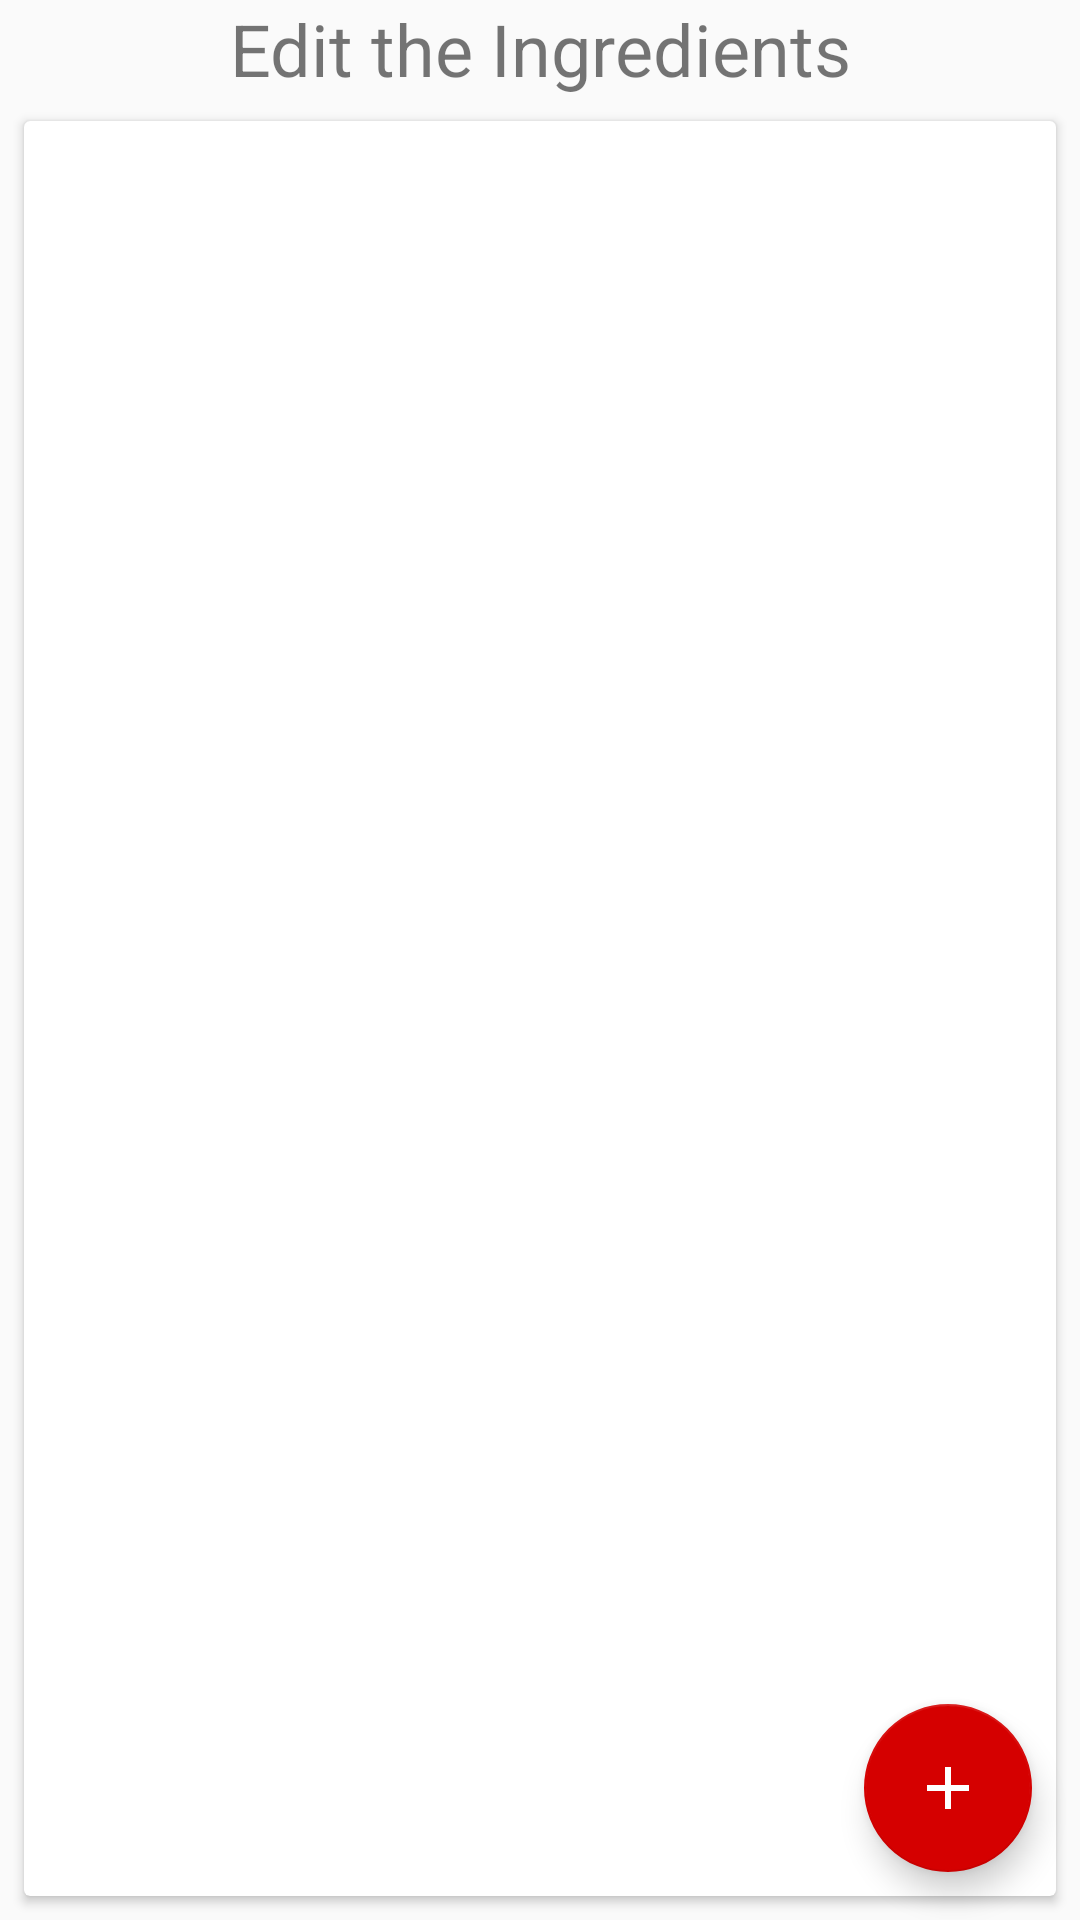

Produce the Android XML layout that renders to this screen, including the resource entries it uses.
<!-- AndroidManifest.xml: application theme CutTheme -->
<!-- res/layout/fragment_edit_list.xml -->
<?xml version="1.0" encoding="utf-8"?>
<android.support.constraint.ConstraintLayout xmlns:android="http://schemas.android.com/apk/res/android"
	xmlns:app="http://schemas.android.com/apk/res-auto"
	android:layout_width="match_parent"
	android:layout_height="match_parent">

	<TextView
		android:id="@+id/txt_label"
		android:layout_width="match_parent"
		android:layout_height="wrap_content"
		android:gravity="center"
		android:text="@string/lbl_ingredients_edit"
		android:textSize="@dimen/text_size_title" />

	<android.support.v7.widget.CardView
		android:layout_width="match_parent"
		android:layout_height="0dp"
		android:layout_margin="@dimen/margin_default"
		app:cardCornerRadius="2dp"
		app:layout_constraintBottom_toBottomOf="parent"
		app:layout_constraintTop_toBottomOf="@id/txt_label">

		<android.support.v7.widget.RecyclerView
			android:id="@+id/recyclerview"
			android:layout_width="match_parent"
			android:layout_height="match_parent" />

	</android.support.v7.widget.CardView>

	<android.support.design.widget.FloatingActionButton
		android:id="@+id/btn_add"
		style="@style/FloatingActionButton"
		android:src="@drawable/ic_add_white_24dp"
		app:fabSize="normal"
		app:layout_constraintBottom_toBottomOf="parent"
		app:layout_constraintRight_toRightOf="parent" />

</android.support.constraint.ConstraintLayout>
<!-- resources referenced by this layout -->
<resources>
  <dimen name="margin_default">8dp</dimen>
  <dimen name="text_size_title">24sp</dimen>
  <!-- drawable ic_add_white_24dp (drawable) -->
  <vector xmlns:android="http://schemas.android.com/apk/res/android"
  	android:width="24dp"
  	android:height="24dp"
  	android:tint="#FFFFFF"
  	android:viewportHeight="24.0"
  	android:viewportWidth="24.0">
  	<path
  		android:fillColor="#FF000000"
  		android:pathData="M19,13h-6v6h-2v-6H5v-2h6V5h2v6h6v2z" />
  </vector>
  <string name="lbl_ingredients_edit">Edit the Ingredients</string>
  <style name="FloatingActionButton">
  		<item name="android:layout_width">wrap_content</item>
  		<item name="android:layout_height">wrap_content</item>
  		<item name="android:layout_margin">16dp</item>
  	</style>
  <style name="CutTheme" parent="Theme.AppCompat.Light.NoActionBar">
  		
  		<item name="colorPrimary">@color/white</item>
  		<item name="colorPrimaryDark">@color/colorPrimaryDark</item>
  		<item name="colorAccent">@color/colorAccent</item>
  		<item name="android:windowContentTransitions">true</item>
  		<item name="android:windowExitTransition">@transition/activity_exit</item>
  	</style>
  <color name="white">#ffffff</color>
  <color name="colorPrimaryDark">#000000</color>
  <color name="colorAccent">#D50000</color>
</resources>
